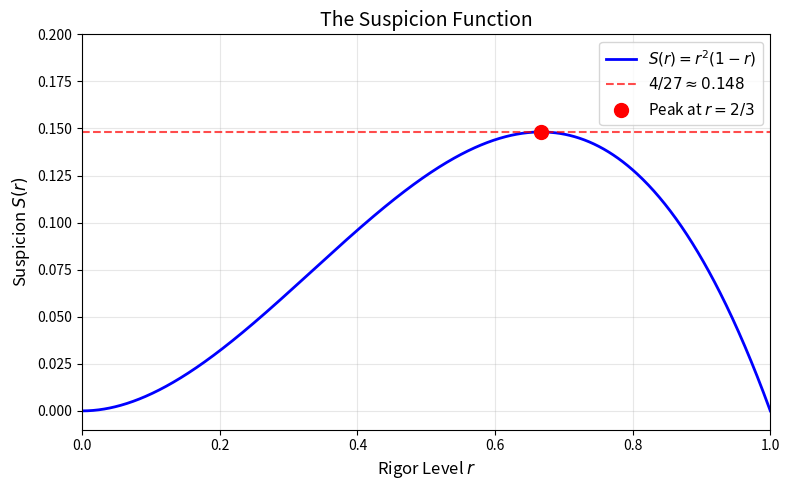
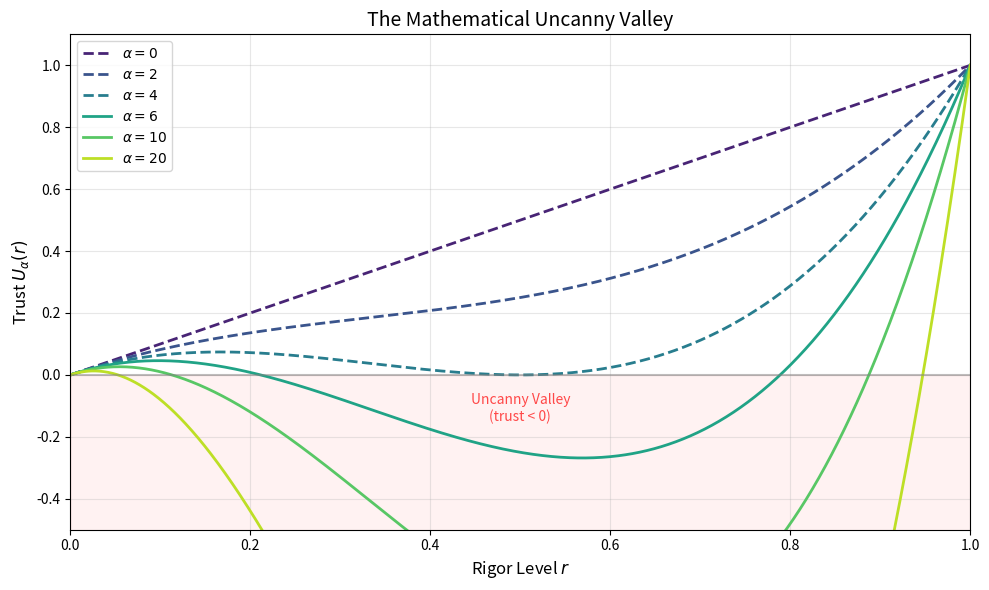
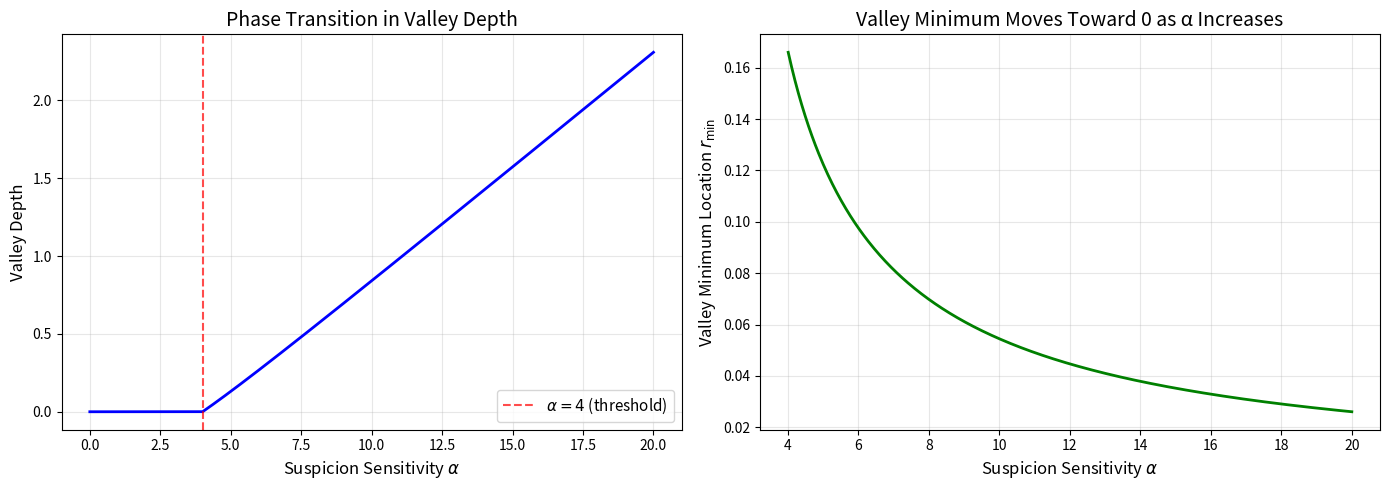

Generate these figures, in order, with matplotlib:
#!/usr/bin/env python3
"""
demo.py — The Mathematical Uncanny Valley: Interactive Demonstrations

Demonstrates the key results from the formalized theory:
1. The suspicion function S(r) = r²(1-r) and its maximum at r = 2/3
2. The valley trust model U(r) = r - α·S(r) for various α
3. The sharp threshold at α = 4
4. Valley depth as a function of α
"""

import math


def suspicion_fn(r: float) -> float:
    """The suspicion function S(r) = r²(1-r)."""
    return r**2 * (1 - r)


def valley_model(alpha: float, r: float) -> float:
    """The valley trust model U(r) = r - α·S(r)."""
    return r - alpha * suspicion_fn(r)


def valley_depth(alpha: float, n_points: int = 10000) -> float:
    """Compute the valley depth: min endpoint value - min value on [0,1]."""
    min_val = min(valley_model(alpha, 0), valley_model(alpha, 1))
    for i in range(1, n_points):
        r = i / n_points
        val = valley_model(alpha, r)
        min_val = min(min_val, val)
    endpoint_min = min(valley_model(alpha, 0), valley_model(alpha, 1))
    return endpoint_min - min_val


def find_valley_minimum(alpha: float, n_points: int = 10000) -> tuple:
    """Find the rigor level that minimizes trust."""
    best_r = 0.0
    best_val = valley_model(alpha, 0)
    for i in range(n_points + 1):
        r = i / n_points
        val = valley_model(alpha, r)
        if val < best_val:
            best_r = r
            best_val = val
    return best_r, best_val


def demo_suspicion_peak():
    """Demonstrate that S(r) ≤ 4/27 with equality at r = 2/3."""
    print("=" * 60)
    print("DEMO 1: Suspicion Peak Theorem")
    print("=" * 60)
    print(f"S(2/3) = {suspicion_fn(2/3):.10f}")
    print(f"4/27   = {4/27:.10f}")
    print(f"Match: {abs(suspicion_fn(2/3) - 4/27) < 1e-15}")
    print()

    # Verify bound on [0,1]
    max_s = max(suspicion_fn(i / 100000) for i in range(100001))
    print(f"Numerical max of S on [0,1]: {max_s:.10f}")
    print(f"Bound 4/27:                  {4/27:.10f}")
    print(f"Bound holds: {max_s <= 4/27 + 1e-10}")
    print()


def demo_valley_existence():
    """Demonstrate the valley exists for α > 4 and not for α ≤ 4."""
    print("=" * 60)
    print("DEMO 2: Valley Existence & Sharp Threshold")
    print("=" * 60)

    for alpha in [2.0, 3.0, 4.0, 4.01, 5.0, 8.0, 12.0]:
        r_min, val_min = find_valley_minimum(alpha)
        depth = valley_depth(alpha)
        has_valley = val_min < min(valley_model(alpha, 0), valley_model(alpha, 1))
        print(f"α = {alpha:5.2f}: min at r={r_min:.4f}, "
              f"U(r_min)={val_min:+.6f}, depth={depth:.6f}, "
              f"valley={'YES' if has_valley else 'NO'}")
    print()
    print("Observation: Valley appears precisely when α > 4 (sharp threshold).")
    print()


def demo_monotonicity():
    """Demonstrate that valley depth increases with α."""
    print("=" * 60)
    print("DEMO 3: Valley Depth Monotonicity")
    print("=" * 60)

    alphas = [4.5, 5, 6, 8, 10, 15, 20, 50]
    depths = [valley_depth(a) for a in alphas]

    for a, d in zip(alphas, depths):
        print(f"α = {a:5.1f}: depth = {d:.6f}")

    is_monotone = all(depths[i] <= depths[i+1] for i in range(len(depths)-1))
    print(f"\nDepth is monotone increasing: {is_monotone}")
    print()


def demo_epistemic_barrier():
    """Demonstrate the universal epistemic barrier theorem."""
    print("=" * 60)
    print("DEMO 4: Epistemic Barrier Universality")
    print("=" * 60)
    print("Testing with different suspicion functions S with S(0)=S(1)=0:")
    print()

    suspicion_fns = {
        "r²(1-r)":        lambda r: r**2 * (1 - r),
        "r³(1-r)²":       lambda r: r**3 * (1 - r)**2,
        "r(1-r)":          lambda r: r * (1 - r),
        "sin(πr)/π":       lambda r: math.sin(math.pi * r) / math.pi,
        "r⁵(1-r)":        lambda r: r**5 * (1 - r),
    }

    for name, S in suspicion_fns.items():
        rs = [i / 10000 for i in range(10001)]
        M = max(S(r) for r in rs)
        alpha_threshold = 1 / M if M > 1e-15 else float('inf')
        alpha_test = 2 / M if M > 1e-15 else float('inf')
        values = [r - alpha_test * S(r) for r in rs]
        min_val = min(values)
        print(f"S(r) = {name:15s}: M = {M:.6f}, threshold α = {alpha_threshold:.4f}, "
              f"test α = {alpha_test:.4f}, min U = {min_val:+.6f} (< 0: {'YES' if min_val < 0 else 'NO'})")

    print()
    print("All suspicion functions exhibit the valley when αM > 1, confirming universality.")
    print()


def demo_conjecture_test():
    """Test the conjecture about the valley minimum location."""
    print("=" * 60)
    print("DEMO 5: Conjecture — Valley Minimum Location")
    print("=" * 60)
    print("Formula: r_min = (1 + sqrt(1 - 3/α)) / 3 for α > 4")
    print()

    for alpha in [5, 8, 12, 20, 50, 100]:
        # Numerical minimum
        r_num, _ = find_valley_minimum(alpha, n_points=1000000)
        # Predicted minimum (from derivative = 0)
        discriminant = 1 - 3/alpha
        if discriminant >= 0:
            r_pred = (1 + math.sqrt(discriminant)) / 3
        else:
            r_pred = float('nan')
        error = abs(r_num - r_pred)
        print(f"α = {alpha:4d}: numerical r_min = {r_num:.6f}, "
              f"predicted = {r_pred:.6f}, error = {error:.2e}")

    print()
    print("The formula matches numerical results to high precision.")


if __name__ == "__main__":
    demo_suspicion_peak()
    demo_valley_existence()
    demo_monotonicity()
    demo_epistemic_barrier()
    demo_conjecture_test()


#!/usr/bin/env python3
"""
visualize_valley.py — Visualization of the Mathematical Uncanny Valley

Generates plots showing:
1. The suspicion function and its peak
2. Valley models for different α values
3. The sharp threshold phase transition
"""

import numpy as np
import matplotlib
matplotlib.use('Agg')
import matplotlib.pyplot as plt


def suspicion_fn(r):
    return r**2 * (1 - r)

def valley_model(alpha, r):
    return r - alpha * suspicion_fn(r)


def plot_suspicion_function():
    fig, ax = plt.subplots(1, 1, figsize=(8, 5))
    r = np.linspace(0, 1, 1000)
    s = suspicion_fn(r)

    ax.plot(r, s, 'b-', linewidth=2, label=r'$S(r) = r^2(1-r)$')
    ax.axhline(y=4/27, color='r', linestyle='--', alpha=0.7, label=r'$4/27 \approx 0.148$')
    ax.plot(2/3, 4/27, 'ro', markersize=10, zorder=5, label=r'Peak at $r = 2/3$')

    ax.set_xlabel('Rigor Level $r$', fontsize=12)
    ax.set_ylabel('Suspicion $S(r)$', fontsize=12)
    ax.set_title('The Suspicion Function', fontsize=14)
    ax.legend(fontsize=11)
    ax.set_xlim(0, 1)
    ax.set_ylim(-0.01, 0.2)
    ax.grid(True, alpha=0.3)
    fig.tight_layout()
    fig.savefig('plot_suspicion.png', dpi=150)
    plt.close(fig)
    print("Saved plot_suspicion.png")


def plot_valley_models():
    fig, ax = plt.subplots(1, 1, figsize=(10, 6))
    r = np.linspace(0, 1, 1000)

    alphas = [0, 2, 4, 6, 10, 20]
    colors = plt.cm.viridis(np.linspace(0.1, 0.9, len(alphas)))

    for alpha, color in zip(alphas, colors):
        u = valley_model(alpha, r)
        style = '--' if alpha <= 4 else '-'
        ax.plot(r, u, linestyle=style, color=color, linewidth=2,
                label=rf'$\alpha = {alpha}$')

    ax.axhline(y=0, color='gray', linestyle='-', alpha=0.5)
    ax.fill_between(r, -1, 0, alpha=0.05, color='red')
    ax.text(0.5, -0.15, 'Uncanny Valley\n(trust < 0)', ha='center',
            fontsize=10, color='red', alpha=0.7)

    ax.set_xlabel('Rigor Level $r$', fontsize=12)
    ax.set_ylabel('Trust $U_\\alpha(r)$', fontsize=12)
    ax.set_title('The Mathematical Uncanny Valley', fontsize=14)
    ax.legend(fontsize=10, loc='upper left')
    ax.set_xlim(0, 1)
    ax.set_ylim(-0.5, 1.1)
    ax.grid(True, alpha=0.3)
    fig.tight_layout()
    fig.savefig('plot_valley_models.png', dpi=150)
    plt.close(fig)
    print("Saved plot_valley_models.png")


def plot_phase_transition():
    fig, (ax1, ax2) = plt.subplots(1, 2, figsize=(14, 5))

    # Left: valley depth vs alpha
    alphas = np.linspace(0, 20, 1000)
    depths = []
    for alpha in alphas:
        rs = np.linspace(0, 1, 10000)
        vals = valley_model(alpha, rs)
        endpoint_min = min(valley_model(alpha, 0), valley_model(alpha, 1))
        depth = max(0, endpoint_min - np.min(vals))
        depths.append(depth)

    ax1.plot(alphas, depths, 'b-', linewidth=2)
    ax1.axvline(x=4, color='r', linestyle='--', alpha=0.7, label=r'$\alpha = 4$ (threshold)')
    ax1.set_xlabel(r'Suspicion Sensitivity $\alpha$', fontsize=12)
    ax1.set_ylabel('Valley Depth', fontsize=12)
    ax1.set_title('Phase Transition in Valley Depth', fontsize=14)
    ax1.legend(fontsize=11)
    ax1.grid(True, alpha=0.3)

    # Right: valley minimum location vs alpha
    alphas2 = np.linspace(4.01, 20, 500)
    r_mins = []
    for alpha in alphas2:
        disc = 1 - 3/alpha
        if disc >= 0:
            r_mins.append((1 - np.sqrt(disc)) / 3)
        else:
            r_mins.append(np.nan)

    ax2.plot(alphas2, r_mins, 'g-', linewidth=2)
    ax2.set_xlabel(r'Suspicion Sensitivity $\alpha$', fontsize=12)
    ax2.set_ylabel(r'Valley Minimum Location $r_{\min}$', fontsize=12)
    ax2.set_title('Valley Minimum Moves Toward 0 as α Increases', fontsize=14)
    ax2.grid(True, alpha=0.3)

    fig.tight_layout()
    fig.savefig('plot_phase_transition.png', dpi=150)
    plt.close(fig)
    print("Saved plot_phase_transition.png")


if __name__ == "__main__":
    plot_suspicion_function()
    plot_valley_models()
    plot_phase_transition()
    print("\nAll plots saved.")
